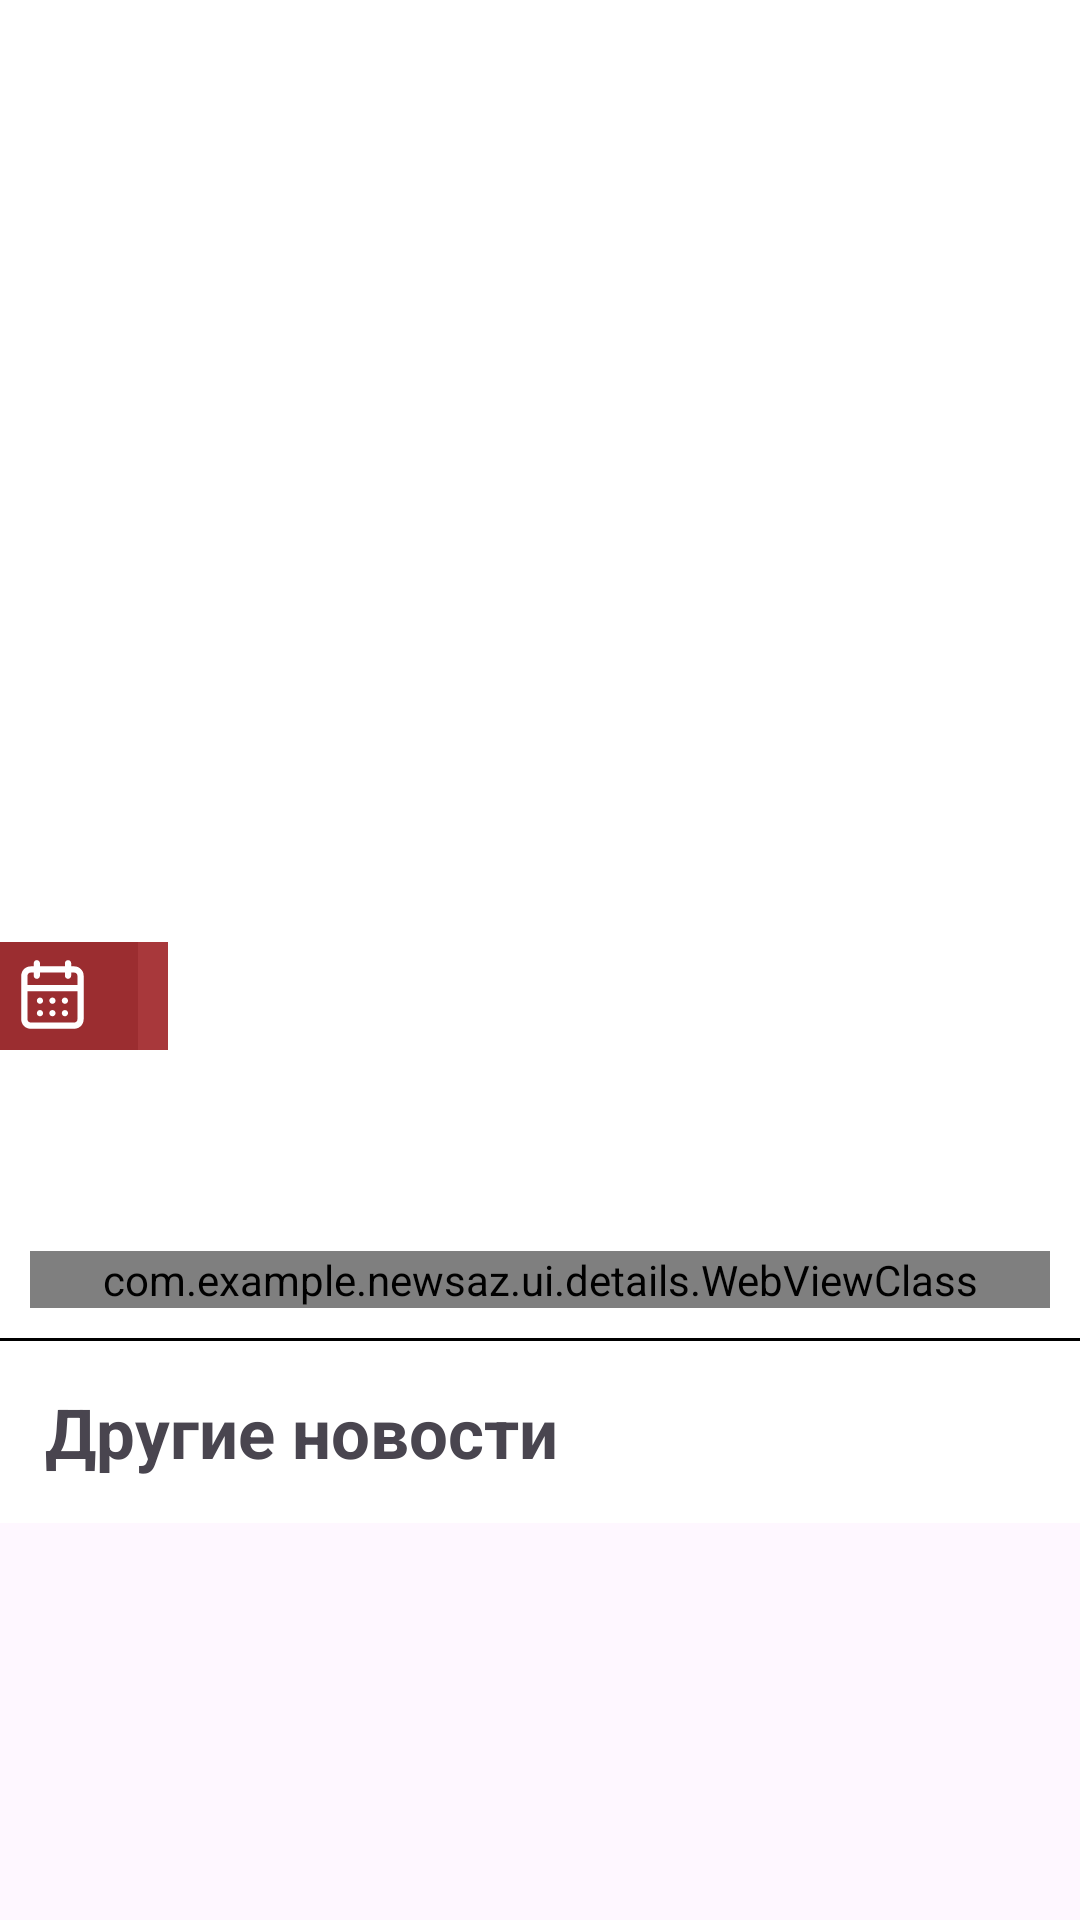

Here is an Android app screen rendered from its layout file. Give the layout XML and the strings, colors and styles it references.
<!-- AndroidManifest.xml: application theme Theme.Newsaz -->
<!-- res/layout/fragment_details.xml -->
<?xml version="1.0" encoding="utf-8"?>
<androidx.coordinatorlayout.widget.CoordinatorLayout xmlns:android="http://schemas.android.com/apk/res/android"
    xmlns:app="http://schemas.android.com/apk/res-auto"
    xmlns:tools="http://schemas.android.com/tools"
    android:layout_width="match_parent"
    android:layout_height="match_parent"
    app:layout_constraintTop_toTopOf="parent"
    tools:context=".ui.details.DetailsFragment">

    <com.google.android.material.appbar.AppBarLayout
        android:id="@+id/appBar"
        android:layout_width="match_parent"
        android:layout_height="wrap_content">

        <com.google.android.material.appbar.CollapsingToolbarLayout
            android:id="@+id/collapsingToolbar"
            android:layout_width="match_parent"
            android:layout_height="wrap_content"
            android:fitsSystemWindows="true"
            app:contentScrim="#BD2828"
            app:layout_scrollFlags="exitUntilCollapsed|scroll">

            <androidx.constraintlayout.widget.ConstraintLayout
                android:layout_width="match_parent"
                android:layout_height="wrap_content"
                android:background="@color/white">

                <com.google.android.material.imageview.ShapeableImageView
                    android:id="@+id/sivImage"
                    android:layout_width="match_parent"
                    android:layout_height="350dp"
                    android:scaleType="centerCrop"
                    android:transitionName="imageView"
                    app:layout_constraintEnd_toEndOf="parent"
                    app:layout_constraintStart_toStartOf="parent"
                    app:layout_constraintTop_toTopOf="parent" />

                <androidx.constraintlayout.widget.ConstraintLayout
                    android:layout_width="wrap_content"
                    android:layout_height="wrap_content"
                    android:background="#9b2d30"
                    app:layout_constraintBottom_toBottomOf="@id/sivImage"
                    app:layout_constraintStart_toStartOf="parent">

                    <com.google.android.material.imageview.ShapeableImageView
                        android:id="@+id/sivCalendar"
                        android:layout_width="wrap_content"
                        android:layout_height="wrap_content"
                        android:background="#9b2d30"
                        android:padding="5dp"
                        android:src="@drawable/calendar"
                        app:layout_constraintBottom_toBottomOf="parent"
                        app:layout_constraintStart_toStartOf="parent"
                        app:layout_constraintTop_toTopOf="parent" />

                    <TextView
                        android:id="@+id/tvTime"
                        android:layout_width="wrap_content"
                        android:layout_height="wrap_content"
                        android:background="#9b2d30"
                        android:paddingHorizontal="5dp"
                        android:paddingVertical="3dp"
                        android:textColor="@color/white"
                        android:textSize="15sp"
                        android:textStyle="bold"
                        app:layout_constraintBottom_toBottomOf="@id/sivCalendar"
                        app:layout_constraintEnd_toStartOf="@id/tvCategory"
                        app:layout_constraintStart_toEndOf="@id/sivCalendar"
                        app:layout_constraintTop_toTopOf="@id/sivCalendar"
                        tools:text="11.01.1111 00:00" />

                    <TextView
                        android:id="@+id/tvCategory"
                        android:layout_width="wrap_content"
                        android:layout_height="0dp"
                        android:background="#A8383B"
                        android:gravity="center"
                        android:paddingHorizontal="5dp"
                        android:paddingVertical="3dp"
                        android:textColor="@color/white"
                        android:textSize="15sp"
                        android:textStyle="bold"
                        app:layout_constraintBottom_toBottomOf="parent"
                        app:layout_constraintEnd_toEndOf="parent"
                        app:layout_constraintStart_toEndOf="@id/tvTime"
                        app:layout_constraintTop_toTopOf="parent"
                        tools:text="Спорт" />

                </androidx.constraintlayout.widget.ConstraintLayout>

            </androidx.constraintlayout.widget.ConstraintLayout>

            <androidx.appcompat.widget.Toolbar
                android:id="@+id/toolbar"
                android:layout_width="match_parent"
                android:layout_height="?attr/actionBarSize"
                app:layout_collapseMode="pin"
                app:menu="@menu/menu_toolbar" />

        </com.google.android.material.appbar.CollapsingToolbarLayout>
    </com.google.android.material.appbar.AppBarLayout>


    <androidx.core.widget.NestedScrollView
        android:layout_width="match_parent"
        android:layout_height="match_parent"
        app:layout_behavior="@string/appbar_scrolling_view_behavior">

        <androidx.constraintlayout.widget.ConstraintLayout
            android:layout_width="match_parent"
            android:layout_height="wrap_content"
            android:background="@color/white">

            <TextView
                android:id="@+id/tvTitle"
                android:layout_width="match_parent"
                android:layout_height="wrap_content"
                android:layout_margin="20dp"
                android:textColor="@color/black"
                android:textSize="20sp"
                android:textStyle="bold"
                app:layout_constraintBottom_toTopOf="@id/webView"
                app:layout_constraintEnd_toEndOf="parent"
                app:layout_constraintStart_toStartOf="parent"
                app:layout_constraintTop_toTopOf="parent"
                tools:text="Примерный заголовок новости: В Москве дефицит айтишников" />

            <com.example.newsaz.ui.details.WebViewClass
                android:id="@+id/webView"
                android:layout_width="match_parent"
                android:layout_height="wrap_content"
                android:layout_marginHorizontal="10dp"
                app:layout_constraintBottom_toTopOf="@id/line"
                app:layout_constraintEnd_toEndOf="parent"
                app:layout_constraintStart_toStartOf="parent"
                app:layout_constraintTop_toBottomOf="@id/tvTitle" />

            <View
                android:id="@+id/line"
                android:layout_width="match_parent"
                android:layout_height="1dp"
                android:layout_marginTop="10dp"
                android:background="@color/black"
                app:layout_constraintTop_toBottomOf="@id/webView" />

            <TextView
                android:id="@+id/tvOtherNews"
                android:layout_width="match_parent"
                android:layout_height="wrap_content"
                android:padding="15dp"
                android:text="@string/otherNews"
                android:textSize="23sp"
                android:textStyle="bold"
                app:layout_constraintBottom_toTopOf="@id/tvOtherNews"
                app:layout_constraintEnd_toEndOf="parent"
                app:layout_constraintStart_toStartOf="parent"
                app:layout_constraintTop_toBottomOf="@id/line" />

            <androidx.recyclerview.widget.RecyclerView
                android:id="@+id/rvOtherNews"
                android:layout_width="match_parent"
                android:layout_height="match_parent"
                android:orientation="vertical"
                app:layoutManager="androidx.recyclerview.widget.LinearLayoutManager"
                app:layout_constraintBottom_toBottomOf="parent"
                app:layout_constraintEnd_toEndOf="parent"
                app:layout_constraintStart_toStartOf="parent"
                app:layout_constraintTop_toBottomOf="@id/tvOtherNews"
                tools:listitem="@layout/news_item" />

        </androidx.constraintlayout.widget.ConstraintLayout>
    </androidx.core.widget.NestedScrollView>

</androidx.coordinatorlayout.widget.CoordinatorLayout>
<!-- res/layout/news_item.xml (included above) -->
<?xml version="1.0" encoding="utf-8"?>
<androidx.constraintlayout.widget.ConstraintLayout
    android:id="@+id/newsItem"
    xmlns:android="http://schemas.android.com/apk/res/android"
    xmlns:app="http://schemas.android.com/apk/res-auto"
    xmlns:tools="http://schemas.android.com/tools"
    android:layout_width="match_parent"
    android:layout_height="260dp">


    <com.google.android.material.imageview.ShapeableImageView
        android:id="@+id/sivImage"
        android:layout_width="match_parent"
        android:layout_height="match_parent"
        android:scaleType="centerCrop"
        app:layout_constraintBottom_toBottomOf="parent"
        app:layout_constraintStart_toStartOf="parent"
        app:layout_constraintTop_toTopOf="parent"
        app:layout_constraintEnd_toEndOf="parent"
        android:src="@drawable/ic_launcher_foreground"
        android:transitionName="imageView"/>

    <View
        android:layout_width="match_parent"
        android:layout_height="match_parent"
        android:background="@drawable/gradient"
        tools:layout_editor_absoluteX="0dp"
        tools:layout_editor_absoluteY="0dp" />

    <TextView
        android:id="@+id/tvTitle"
        android:layout_width="match_parent"
        android:layout_height="wrap_content"
        android:maxLines="2"
        android:textSize="20sp"
        android:textStyle="bold|italic"
        android:textColor="@color/white"
        app:layout_constraintBottom_toBottomOf="parent"
        app:layout_constraintStart_toStartOf="parent"
        app:layout_constraintEnd_toEndOf="parent"
        android:layout_margin="12dp"
        tools:text="Title" />

    <TextView
        android:id="@+id/tvPublishedTime"
        android:layout_width="wrap_content"
        android:layout_height="wrap_content"
        android:textSize="15sp"
        android:background="#9b2d30"
        android:textColor="@color/white"
        android:textStyle="bold"
        android:paddingHorizontal="5dp"
        android:paddingVertical="3dp"
        app:layout_constraintStart_toStartOf="parent"
        app:layout_constraintBottom_toTopOf="@id/tvTitle"
        tools:text="11.01.1111 00:00" />

</androidx.constraintlayout.widget.ConstraintLayout>
<!-- resources referenced by this layout -->
<resources>
  <color name="black">#FF000000</color>
  <color name="white">#FFFFFFFF</color>
  <!-- drawable calendar (drawable) -->
  <vector xmlns:android="http://schemas.android.com/apk/res/android"
      android:width="26dp"
      android:height="26dp"
      android:viewportWidth="25"
      android:viewportHeight="25">
    <path
        android:pathData="M7,14C7,13.448 7.448,13 8,13C8.552,13 9,13.448 9,14C9,14.552 8.552,15 8,15C7.448,15 7,14.552 7,14Z"
        android:fillColor="@color/white"/>
    <path
        android:pathData="M8,17C7.448,17 7,17.448 7,18C7,18.552 7.448,19 8,19C8.552,19 9,18.552 9,18C9,17.448 8.552,17 8,17Z"
        android:fillColor="@color/white"/>
    <path
        android:pathData="M11,14C11,13.448 11.448,13 12,13C12.552,13 13,13.448 13,14C13,14.552 12.552,15 12,15C11.448,15 11,14.552 11,14Z"
        android:fillColor="@color/white"/>
    <path
        android:pathData="M12,17C11.448,17 11,17.448 11,18C11,18.552 11.448,19 12,19C12.552,19 13,18.552 13,18C13,17.448 12.552,17 12,17Z"
        android:fillColor="@color/white"/>
    <path
        android:pathData="M15,14C15,13.448 15.448,13 16,13C16.552,13 17,13.448 17,14C17,14.552 16.552,15 16,15C15.448,15 15,14.552 15,14Z"
        android:fillColor="@color/white"/>
    <path
        android:pathData="M16,17C15.448,17 15,17.448 15,18C15,18.552 15.448,19 16,19C16.552,19 17,18.552 17,18C17,17.448 16.552,17 16,17Z"
        android:fillColor="@color/white"/>
    <path
        android:pathData="M6,2C6,1.448 6.448,1 7,1C7.552,1 8,1.448 8,2V3H16V2C16,1.448 16.448,1 17,1C17.552,1 18,1.448 18,2V3H19C20.657,3 22,4.343 22,6V20C22,21.657 20.657,23 19,23H5C3.343,23 2,21.657 2,20V6C2,4.343 3.343,3 5,3H6V2ZM16,5V6C16,6.552 16.448,7 17,7C17.552,7 18,6.552 18,6V5H19C19.552,5 20,5.448 20,6V9H4V6C4,5.448 4.448,5 5,5H6V6C6,6.552 6.448,7 7,7C7.552,7 8,6.552 8,6V5H16ZM4,11V20C4,20.552 4.448,21 5,21H19C19.552,21 20,20.552 20,20V11H4Z"
        android:fillColor="@color/white"
        android:fillType="evenOdd"/>
  </vector>
  <!-- drawable gradient (drawable) -->
  <?xml version="1.0" encoding="utf-8"?>
  <shape
      xmlns:android="http://schemas.android.com/apk/res/android"
      android:shape="rectangle">
  
      <gradient
          android:angle="90"
          android:endColor="#00ffffff"
          android:startColor="#B3000000"
          android:centerColor="#00ffffff" />
  </shape>
  <string name="otherNews">Другие новости</string>
  <style name="Theme.Newsaz" parent="Base.Theme.Newsaz" />
  <style name="Base.Theme.Newsaz" parent="Theme.Material3.DayNight.NoActionBar">
          <item name="android:windowTranslucentStatus">true</item>
          <item name="android:windowTranslucentNavigation">true</item>
          <item name="android:windowNoTitle">true</item>
          <item name="android:windowActionBar">false</item>
          <item name="android:windowFullscreen">true</item>
          <item name="android:windowContentOverlay">@null</item>
      </style>
</resources>
